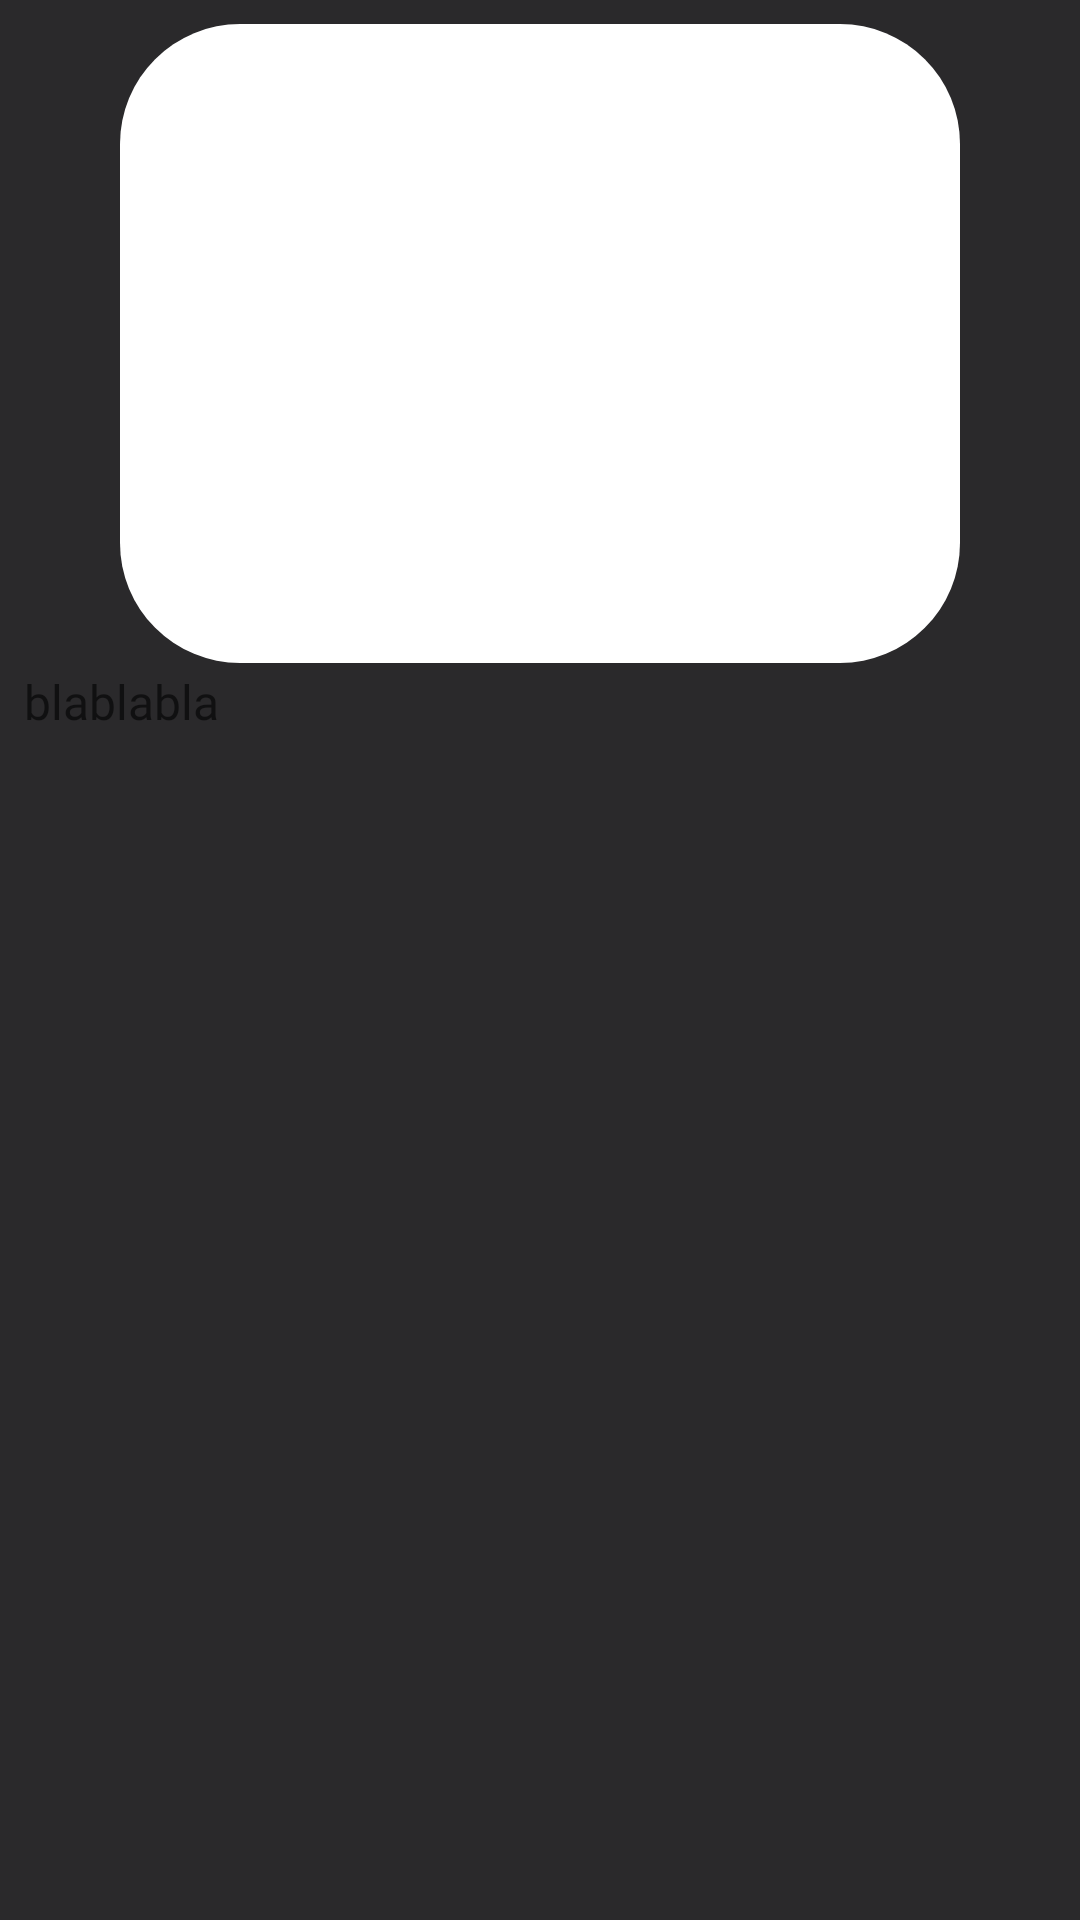

Write the Android layout XML for this screen, with the resource values it uses.
<!-- AndroidManifest.xml: application theme Theme.SkyScanner -->
<!-- res/layout/main_recycleritem.xml -->
<?xml version="1.0" encoding="utf-8"?>
<androidx.constraintlayout.widget.ConstraintLayout xmlns:android="http://schemas.android.com/apk/res/android"
    xmlns:app="http://schemas.android.com/apk/res-auto"
    android:layout_width="wrap_content"
    android:layout_height="wrap_content"
    android:id="@+id/parentView"
    android:padding="8dp"
    android:clickable="true"
    android:focusable="true"
    android:foreground="?attr/selectableItemBackground"
    android:background="#2A292B">

    <com.google.android.material.imageview.ShapeableImageView
        android:id="@+id/recyclermainimage"
        android:layout_width="280dp"
        android:background="@drawable/recycler_corn"
        android:layout_height="213dp"
        android:scaleType="centerCrop"
        app:layout_constraintEnd_toEndOf="parent"
        app:layout_constraintStart_toStartOf="parent"
        app:layout_constraintTop_toTopOf="parent" />

    <TextView
        android:id="@+id/recyclermaintext"
        android:layout_width="wrap_content"
        android:layout_height="wrap_content"
        android:layout_marginTop="2dp"
        android:fontFamily="@font/gilroy_bold"
        android:hint="blablabla"
        android:textColor="@color/colorWhite"
        android:textSize="16sp"

        app:layout_constraintStart_toStartOf="parent"
        app:layout_constraintTop_toBottomOf="@id/recyclermainimage" />

</androidx.constraintlayout.widget.ConstraintLayout>
<!-- resources referenced by this layout -->
<resources>
  <color name="colorWhite">#FFFFFF</color>
  <!-- drawable recycler_corn (drawable-v24) -->
  <?xml version="1.0" encoding="utf-8"?>
  <shape xmlns:android="http://schemas.android.com/apk/res/android" android:shape="rectangle">
      <solid android:color="@color/colorWhite"/>
      <corners android:bottomLeftRadius="40dp"
          android:bottomRightRadius="40dp"
          android:topLeftRadius="40dp"
          android:topRightRadius="40dp"/>
  
  </shape>
  <style name="Theme.SkyScanner" parent="Theme.MaterialComponents.Light.NoActionBar">
          
          <item name="colorPrimary">@color/purple_500</item>
          <item name="colorPrimaryVariant">@color/dark</item>
          <item name="colorOnPrimary">@color/white</item>
          <item name="textAppearanceLargePopupMenu">@style/MytextApperancePopupMenu</item> //покраска текста
          
          <item name="colorSecondary">@color/teal_200</item>
          <item name="colorSecondaryVariant">@color/teal_700</item>
          <item name="colorOnSecondary">@color/black</item>
          <item name="popupMenuStyle">@style/Popup</item>
  
          <item name="android:windowAnimationStyle">@style/CustomActivityAnimation</item> //1
          
          <item name="android:statusBarColor" tools:targetApi="l">?attr/colorPrimaryVariant</item>
          
      </style>
  <color name="purple_500">#FF6200EE</color>
  <color name="dark">#2A292B</color>
  <color name="white">#FFFFFFFF</color>
  <style name="MytextApperancePopupMenu" parent="@style/TextAppearance.MaterialComponents.Subtitle1"> //свет текста
          <item name="android:textColor">@color/black</item>
      </style>
  <color name="teal_200">#FF03DAC5</color>
  <color name="teal_700">#FF018786</color>
  <color name="black">#FF000000</color>
  <style name="Popup" parent="Widget.AppCompat.PopupMenu">
          <item name="android:popupBackground">@android:color/black</item>
      </style>
  <style name="CustomActivityAnimation" parent="@android:style/Animation.Activity"> //22
          <item name="android:activityOpenEnterAnimation">@anim/rotate_in</item>
          <item name="android:activityOpenExitAnimation">@anim/rotate_out</item>
          <item name="android:activityCloseEnterAnimation">@anim/rotate_in</item>
          <item name="android:activityCloseExitAnimation">@anim/rotate_out</item>
      </style>
</resources>
